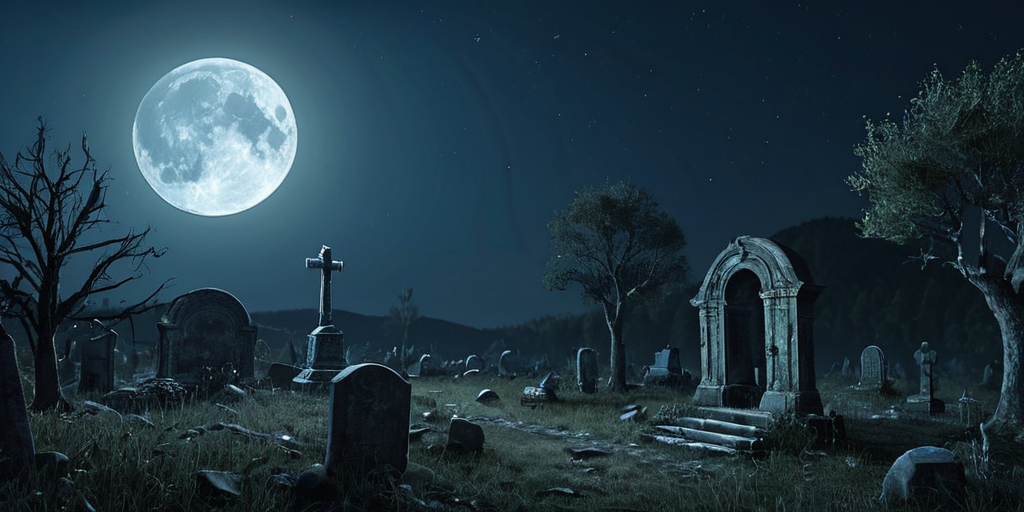
Generation parameters embedded in this image by ComfyUI (PNG 'prompt' text chunk: the API-format workflow graph, JSON):
{"3":{"inputs":{"seed":367795334081457,"steps":35,"cfg":3.0300000000000002,"sampler_name":"dpmpp_2m","scheduler":"karras","denoise":1.0,"model":["14",0],"positive":["6",0],"negative":["7",0],"latent_image":["5",0]},"class_type":"KSampler","_meta":{"title":"KSampler"}},"4":{"inputs":{"ckpt_name":"juggernautXL_ragnarokBy.safetensors"},"class_type":"CheckpointLoaderSimple","_meta":{"title":"Load Checkpoint"}},"5":{"inputs":{"width":1024,"height":512,"batch_size":4},"class_type":"EmptyLatentImage","_meta":{"title":"Empty Latent Image"}},"6":{"inputs":{"text":"grand strategy game ui asset, blue moon and stars in the sky, ruins, edge of the woods, haunted cemetery, night landscape, sky, weathered, medieval, simple, fantasy, dark, full moon, blueish lighting","clip":["14",1]},"class_type":"CLIPTextEncode","_meta":{"title":"CLIP Text Encode (Prompt)"}},"7":{"inputs":{"text":"castle, scifi, map, name, text, words, wooden background, worst quality, low quality, long exposure, medium quality, deleted, (watermarks), comic, poly art, dreamlike, realistic, grey background, light coming from windows, symmetry","clip":["14",1]},"class_type":"CLIPTextEncode","_meta":{"title":"CLIP Text Encode (Prompt)"}},"8":{"inputs":{"samples":["3",0],"vae":["4",2]},"class_type":"VAEDecode","_meta":{"title":"VAE Decode"}},"9":{"inputs":{"filename_prefix":"ComfyUI","images":["8",0]},"class_type":"SaveImage","_meta":{"title":"Save Image"}},"14":{"inputs":{"text":"","loras":{"__value__":[]},"model":["4",0],"clip":["4",1],"lora_stack":["15",0]},"class_type":"Lora Loader (LoraManager)","_meta":{"title":"Lora Loader (LoraManager)"}},"15":{"inputs":{"input_mode":"simple","lora_count":3,"lora_name_1":"None","lora_wt_1":0.7000000000000002,"model_str_1":1,"clip_str_1":1,"lora_name_2":"None","lora_wt_2":1,"model_str_2":1,"clip_str_2":1,"lora_name_3":"None","lora_wt_3":1,"model_str_3":1,"clip_str_3":1},"class_type":"LoRA Stacker","_meta":{"title":"LoRA Stacker"}}}